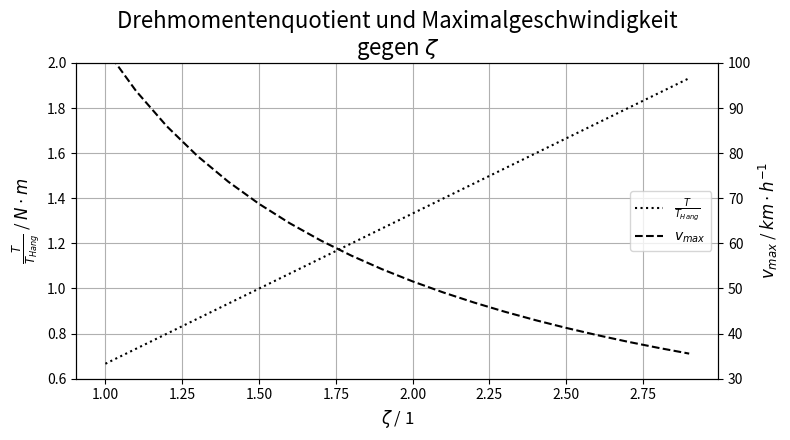

Here is the Python script that generated this plot:
import matplotlib.pyplot as plt
import numpy as np

T = 1.306
Th = 1.96
rpm = 190 * 36

zetas = np.arange(1,3,.1)

mfontsize = 14
plotsize = .5
fig, ax = plt.subplots(nrows=1, ncols=1, figsize=(plotsize * 16, plotsize * 9))
ax.plot(zetas, ((T*zetas)/Th), color="black", ls=":", label="$\\frac{T}{T_{Hang}}$")
ax2 = ax.twinx()
ax2.plot(zetas, ((rpm/zetas)*np.pi*0.08*(60/1000)), color="black", ls="--", label="$v_{max}$")
ax.grid()


ax.set_title("Drehmomentenquotient und Maximalgeschwindigkeit\ngegen $\\zeta$", fontsize=mfontsize+2)
ax.set_xlabel("$\\zeta$ / 1", fontsize=mfontsize-2)
ax.set_ylabel("$\\frac{T}{T_{Hang}}$ / $N \\cdot m$", fontsize=mfontsize-2)
ax2.set_ylabel("$v_{max}$ / $km \\cdot h^{-1}$", fontsize=mfontsize-2)

ax2.set_ylim(30,100)
ax.set_ylim(0.6,2.0)

lines, labels = ax.get_legend_handles_labels()
lines2, labels2 = ax2.get_legend_handles_labels()
ax2.legend(lines + lines2, labels + labels2, loc=7, fontsize=mfontsize-4)
# ax.legend()
# ax2.legend()

plt.tight_layout()
plt.savefig("Calc\\T_v_vs_zetas.svg", transparent=True)
plt.show()